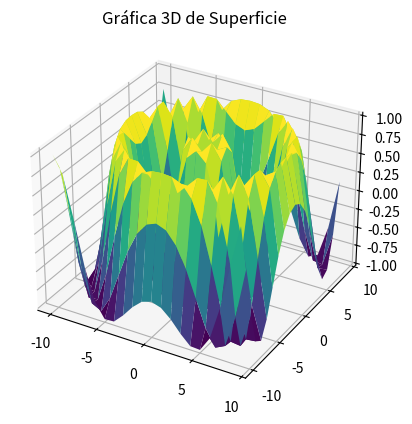

This chart was generated by the following Python code:
import matplotlib.pyplot as plt
from mpl_toolkits.mplot3d import Axes3D
import numpy as np

# Crear figura
fig = plt.figure()
ax = fig.add_subplot(111, projection='3d')

# Datos
X = np.arange(-10, 10, 1)
Y = np.arange(-10, 10, 1)
X, Y = np.meshgrid(X, Y)
Z = np.sin(np.sqrt(X**2 + Y**2))

# Crear la superficie
ax.plot_surface(X, Y, Z, cmap='viridis')

# Agregar título
ax.set_title('Gráfica 3D de Superficie')

# Mostrar la gráfica
plt.show()
